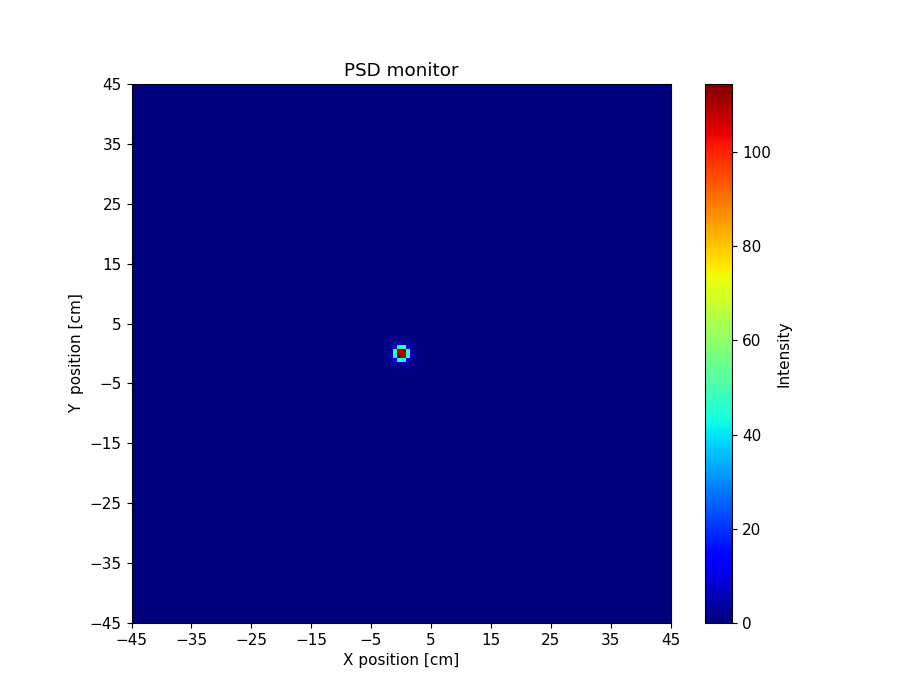

The file beside this chart, header and first rows:
x_axis, Intensity, Error
0.000000000000000000e+00, 0.000000000000000000e+00, 0.000000000000000000e+00, 0.000000000000000000e+00, 0.000000000000000000e+00, 0.000000000000000000e+00, 0.000000000000000000e+00, 0.000000000000000000e+00, 0.000000000000000000e+00, 0.000000000000000000e+00, 0.000000000000000000e+00, 0.000000000000000000e+00, 0.000000000000000000e+00, 0.000000000000000000e+00, 0.000000000000000000e+00, 0.000000000000000000e+00, 0.000000000000000000e+00, 0.000000000000000000e+00, 0.000000000000000000e+00, 0.000000000000000000e+00, 0.000000000000000000e+00, 0.000000000000000000e+00, 0.000000000000000000e+00, 0.000000000000000000e+00
0.000000000000000000e+00, 0.000000000000000000e+00, 0.000000000000000000e+00, 0.000000000000000000e+00, 0.000000000000000000e+00, 0.000000000000000000e+00, 0.000000000000000000e+00, 0.000000000000000000e+00, 0.000000000000000000e+00, 0.000000000000000000e+00, 0.000000000000000000e+00, 0.000000000000000000e+00, 0.000000000000000000e+00, 0.000000000000000000e+00, 0.000000000000000000e+00, 0.000000000000000000e+00, 0.000000000000000000e+00, 0.000000000000000000e+00, 0.000000000000000000e+00, 0.000000000000000000e+00, 0.000000000000000000e+00, 0.000000000000000000e+00, 0.000000000000000000e+00, 0.000000000000000000e+00
0.000000000000000000e+00, 0.000000000000000000e+00, 0.000000000000000000e+00, 0.000000000000000000e+00, 0.000000000000000000e+00, 0.000000000000000000e+00, 0.000000000000000000e+00, 0.000000000000000000e+00, 0.000000000000000000e+00, 0.000000000000000000e+00, 0.000000000000000000e+00, 0.000000000000000000e+00, 0.000000000000000000e+00, 0.000000000000000000e+00, 0.000000000000000000e+00, 0.000000000000000000e+00, 0.000000000000000000e+00, 0.000000000000000000e+00, 0.000000000000000000e+00, 0.000000000000000000e+00, 0.000000000000000000e+00, 0.000000000000000000e+00, 0.000000000000000000e+00, 0.000000000000000000e+00
0.000000000000000000e+00, 0.000000000000000000e+00, 0.000000000000000000e+00, 0.000000000000000000e+00, 0.000000000000000000e+00, 0.000000000000000000e+00, 0.000000000000000000e+00, 0.000000000000000000e+00, 0.000000000000000000e+00, 0.000000000000000000e+00, 0.000000000000000000e+00, 0.000000000000000000e+00, 0.000000000000000000e+00, 0.000000000000000000e+00, 0.000000000000000000e+00, 0.000000000000000000e+00, 0.000000000000000000e+00, 0.000000000000000000e+00, 0.000000000000000000e+00, 0.000000000000000000e+00, 0.000000000000000000e+00, 0.000000000000000000e+00, 0.000000000000000000e+00, 0.000000000000000000e+00
0.000000000000000000e+00, 0.000000000000000000e+00, 0.000000000000000000e+00, 0.000000000000000000e+00, 0.000000000000000000e+00, 0.000000000000000000e+00, 0.000000000000000000e+00, 0.000000000000000000e+00, 0.000000000000000000e+00, 0.000000000000000000e+00, 0.000000000000000000e+00, 0.000000000000000000e+00, 0.000000000000000000e+00, 0.000000000000000000e+00, 0.000000000000000000e+00, 0.000000000000000000e+00, 0.000000000000000000e+00, 0.000000000000000000e+00, 0.000000000000000000e+00, 0.000000000000000000e+00, 0.000000000000000000e+00, 0.000000000000000000e+00, 0.000000000000000000e+00, 0.000000000000000000e+00
0.000000000000000000e+00, 0.000000000000000000e+00, 0.000000000000000000e+00, 0.000000000000000000e+00, 0.000000000000000000e+00, 0.000000000000000000e+00, 0.000000000000000000e+00, 0.000000000000000000e+00, 0.000000000000000000e+00, 0.000000000000000000e+00, 0.000000000000000000e+00, 0.000000000000000000e+00, 0.000000000000000000e+00, 0.000000000000000000e+00, 0.000000000000000000e+00, 0.000000000000000000e+00, 0.000000000000000000e+00, 0.000000000000000000e+00, 0.000000000000000000e+00, 0.000000000000000000e+00, 0.000000000000000000e+00, 0.000000000000000000e+00, 0.000000000000000000e+00, 0.000000000000000000e+00
0.000000000000000000e+00, 0.000000000000000000e+00, 0.000000000000000000e+00, 0.000000000000000000e+00, 0.000000000000000000e+00, 0.000000000000000000e+00, 0.000000000000000000e+00, 0.000000000000000000e+00, 0.000000000000000000e+00, 0.000000000000000000e+00, 0.000000000000000000e+00, 0.000000000000000000e+00, 0.000000000000000000e+00, 0.000000000000000000e+00, 0.000000000000000000e+00, 0.000000000000000000e+00, 0.000000000000000000e+00, 0.000000000000000000e+00, 0.000000000000000000e+00, 0.000000000000000000e+00, 0.000000000000000000e+00, 0.000000000000000000e+00, 0.000000000000000000e+00, 0.000000000000000000e+00
0.000000000000000000e+00, 0.000000000000000000e+00, 0.000000000000000000e+00, 0.000000000000000000e+00, 0.000000000000000000e+00, 0.000000000000000000e+00, 0.000000000000000000e+00, 0.000000000000000000e+00, 0.000000000000000000e+00, 0.000000000000000000e+00, 0.000000000000000000e+00, 0.000000000000000000e+00, 0.000000000000000000e+00, 0.000000000000000000e+00, 0.000000000000000000e+00, 0.000000000000000000e+00, 0.000000000000000000e+00, 0.000000000000000000e+00, 0.000000000000000000e+00, 0.000000000000000000e+00, 0.000000000000000000e+00, 0.000000000000000000e+00, 0.000000000000000000e+00, 0.000000000000000000e+00
0.000000000000000000e+00, 0.000000000000000000e+00, 0.000000000000000000e+00, 0.000000000000000000e+00, 0.000000000000000000e+00, 0.000000000000000000e+00, 0.000000000000000000e+00, 0.000000000000000000e+00, 0.000000000000000000e+00, 0.000000000000000000e+00, 0.000000000000000000e+00, 0.000000000000000000e+00, 0.000000000000000000e+00, 0.000000000000000000e+00, 0.000000000000000000e+00, 0.000000000000000000e+00, 0.000000000000000000e+00, 0.000000000000000000e+00, 0.000000000000000000e+00, 0.000000000000000000e+00, 0.000000000000000000e+00, 0.000000000000000000e+00, 0.000000000000000000e+00, 0.000000000000000000e+00
0.000000000000000000e+00, 0.000000000000000000e+00, 0.000000000000000000e+00, 0.000000000000000000e+00, 0.000000000000000000e+00, 0.000000000000000000e+00, 0.000000000000000000e+00, 0.000000000000000000e+00, 0.000000000000000000e+00, 0.000000000000000000e+00, 0.000000000000000000e+00, 0.000000000000000000e+00, 0.000000000000000000e+00, 0.000000000000000000e+00, 0.000000000000000000e+00, 0.000000000000000000e+00, 0.000000000000000000e+00, 0.000000000000000000e+00, 0.000000000000000000e+00, 0.000000000000000000e+00, 0.000000000000000000e+00, 0.000000000000000000e+00, 0.000000000000000000e+00, 0.000000000000000000e+00
0.000000000000000000e+00, 0.000000000000000000e+00, 0.000000000000000000e+00, 0.000000000000000000e+00, 0.000000000000000000e+00, 0.000000000000000000e+00, 0.000000000000000000e+00, 0.000000000000000000e+00, 0.000000000000000000e+00, 0.000000000000000000e+00, 0.000000000000000000e+00, 0.000000000000000000e+00, 0.000000000000000000e+00, 0.000000000000000000e+00, 0.000000000000000000e+00, 0.000000000000000000e+00, 0.000000000000000000e+00, 0.000000000000000000e+00, 0.000000000000000000e+00, 0.000000000000000000e+00, 0.000000000000000000e+00, 0.000000000000000000e+00, 0.000000000000000000e+00, 0.000000000000000000e+00
0.000000000000000000e+00, 0.000000000000000000e+00, 0.000000000000000000e+00, 0.000000000000000000e+00, 0.000000000000000000e+00, 0.000000000000000000e+00, 0.000000000000000000e+00, 0.000000000000000000e+00, 0.000000000000000000e+00, 0.000000000000000000e+00, 0.000000000000000000e+00, 0.000000000000000000e+00, 0.000000000000000000e+00, 0.000000000000000000e+00, 0.000000000000000000e+00, 0.000000000000000000e+00, 0.000000000000000000e+00, 0.000000000000000000e+00, 0.000000000000000000e+00, 0.000000000000000000e+00, 0.000000000000000000e+00, 0.000000000000000000e+00, 0.000000000000000000e+00, 0.000000000000000000e+00
0.000000000000000000e+00, 0.000000000000000000e+00, 0.000000000000000000e+00, 0.000000000000000000e+00, 0.000000000000000000e+00, 0.000000000000000000e+00, 0.000000000000000000e+00, 0.000000000000000000e+00, 0.000000000000000000e+00, 0.000000000000000000e+00, 0.000000000000000000e+00, 0.000000000000000000e+00, 0.000000000000000000e+00, 0.000000000000000000e+00, 0.000000000000000000e+00, 0.000000000000000000e+00, 0.000000000000000000e+00, 0.000000000000000000e+00, 0.000000000000000000e+00, 0.000000000000000000e+00, 0.000000000000000000e+00, 0.000000000000000000e+00, 0.000000000000000000e+00, 0.000000000000000000e+00
0.000000000000000000e+00, 0.000000000000000000e+00, 0.000000000000000000e+00, 0.000000000000000000e+00, 0.000000000000000000e+00, 0.000000000000000000e+00, 0.000000000000000000e+00, 0.000000000000000000e+00, 0.000000000000000000e+00, 0.000000000000000000e+00, 0.000000000000000000e+00, 0.000000000000000000e+00, 0.000000000000000000e+00, 0.000000000000000000e+00, 0.000000000000000000e+00, 0.000000000000000000e+00, 0.000000000000000000e+00, 0.000000000000000000e+00, 0.000000000000000000e+00, 0.000000000000000000e+00, 0.000000000000000000e+00, 0.000000000000000000e+00, 0.000000000000000000e+00, 0.000000000000000000e+00
0.000000000000000000e+00, 0.000000000000000000e+00, 0.000000000000000000e+00, 0.000000000000000000e+00, 0.000000000000000000e+00, 0.000000000000000000e+00, 0.000000000000000000e+00, 0.000000000000000000e+00, 0.000000000000000000e+00, 0.000000000000000000e+00, 0.000000000000000000e+00, 0.000000000000000000e+00, 0.000000000000000000e+00, 0.000000000000000000e+00, 0.000000000000000000e+00, 0.000000000000000000e+00, 0.000000000000000000e+00, 0.000000000000000000e+00, 0.000000000000000000e+00, 0.000000000000000000e+00, 0.000000000000000000e+00, 0.000000000000000000e+00, 0.000000000000000000e+00, 0.000000000000000000e+00
0.000000000000000000e+00, 0.000000000000000000e+00, 0.000000000000000000e+00, 0.000000000000000000e+00, 0.000000000000000000e+00, 0.000000000000000000e+00, 0.000000000000000000e+00, 0.000000000000000000e+00, 0.000000000000000000e+00, 0.000000000000000000e+00, 0.000000000000000000e+00, 0.000000000000000000e+00, 0.000000000000000000e+00, 0.000000000000000000e+00, 0.000000000000000000e+00, 0.000000000000000000e+00, 0.000000000000000000e+00, 0.000000000000000000e+00, 0.000000000000000000e+00, 0.000000000000000000e+00, 0.000000000000000000e+00, 0.000000000000000000e+00, 0.000000000000000000e+00, 0.000000000000000000e+00
0.000000000000000000e+00, 0.000000000000000000e+00, 0.000000000000000000e+00, 0.000000000000000000e+00, 0.000000000000000000e+00, 0.000000000000000000e+00, 0.000000000000000000e+00, 0.000000000000000000e+00, 0.000000000000000000e+00, 0.000000000000000000e+00, 0.000000000000000000e+00, 0.000000000000000000e+00, 0.000000000000000000e+00, 0.000000000000000000e+00, 0.000000000000000000e+00, 0.000000000000000000e+00, 0.000000000000000000e+00, 0.000000000000000000e+00, 0.000000000000000000e+00, 0.000000000000000000e+00, 0.000000000000000000e+00, 0.000000000000000000e+00, 0.000000000000000000e+00, 9.287623844999999476e-09
0.000000000000000000e+00, 0.000000000000000000e+00, 0.000000000000000000e+00, 0.000000000000000000e+00, 0.000000000000000000e+00, 0.000000000000000000e+00, 0.000000000000000000e+00, 0.000000000000000000e+00, 0.000000000000000000e+00, 0.000000000000000000e+00, 0.000000000000000000e+00, 0.000000000000000000e+00, 0.000000000000000000e+00, 0.000000000000000000e+00, 0.000000000000000000e+00, 0.000000000000000000e+00, 0.000000000000000000e+00, 0.000000000000000000e+00, 0.000000000000000000e+00, 0.000000000000000000e+00, 0.000000000000000000e+00, 0.000000000000000000e+00, 2.353369436000000001e-08, 7.073374638000000018e-07
0.000000000000000000e+00, 0.000000000000000000e+00, 0.000000000000000000e+00, 0.000000000000000000e+00, 0.000000000000000000e+00, 0.000000000000000000e+00, 0.000000000000000000e+00, 0.000000000000000000e+00, 0.000000000000000000e+00, 0.000000000000000000e+00, 0.000000000000000000e+00, 0.000000000000000000e+00, 0.000000000000000000e+00, 0.000000000000000000e+00, 0.000000000000000000e+00, 0.000000000000000000e+00, 0.000000000000000000e+00, 0.000000000000000000e+00, 0.000000000000000000e+00, 0.000000000000000000e+00, 0.000000000000000000e+00, 4.588498661999999898e-08, 8.606550512999999846e-07, 3.055742503999999837e-06
0.000000000000000000e+00, 0.000000000000000000e+00, 0.000000000000000000e+00, 0.000000000000000000e+00, 0.000000000000000000e+00, 0.000000000000000000e+00, 0.000000000000000000e+00, 0.000000000000000000e+00, 0.000000000000000000e+00, 0.000000000000000000e+00, 0.000000000000000000e+00, 0.000000000000000000e+00, 0.000000000000000000e+00, 0.000000000000000000e+00, 0.000000000000000000e+00, 0.000000000000000000e+00, 0.000000000000000000e+00, 0.000000000000000000e+00, 0.000000000000000000e+00, 0.000000000000000000e+00, 6.415952554999999695e-08, 1.012471116999999988e-06, 3.337653343000000089e-06, 5.947160944000000199e-06
0.000000000000000000e+00, 0.000000000000000000e+00, 0.000000000000000000e+00, 0.000000000000000000e+00, 0.000000000000000000e+00, 0.000000000000000000e+00, 0.000000000000000000e+00, 0.000000000000000000e+00, 0.000000000000000000e+00, 0.000000000000000000e+00, 0.000000000000000000e+00, 0.000000000000000000e+00, 0.000000000000000000e+00, 0.000000000000000000e+00, 0.000000000000000000e+00, 0.000000000000000000e+00, 0.000000000000000000e+00, 0.000000000000000000e+00, 0.000000000000000000e+00, 5.175599317000000033e-08, 1.068780518999999996e-06, 3.463647535999999819e-06, 6.089574289000000332e-06, 7.499179088999999979e-06
0.000000000000000000e+00, 0.000000000000000000e+00, 0.000000000000000000e+00, 0.000000000000000000e+00, 0.000000000000000000e+00, 0.000000000000000000e+00, 0.000000000000000000e+00, 0.000000000000000000e+00, 0.000000000000000000e+00, 0.000000000000000000e+00, 0.000000000000000000e+00, 0.000000000000000000e+00, 0.000000000000000000e+00, 0.000000000000000000e+00, 0.000000000000000000e+00, 0.000000000000000000e+00, 0.000000000000000000e+00, 0.000000000000000000e+00, 4.489410701000000072e-08, 1.001627101999999920e-06, 3.557250315999999995e-06, 6.137620863000000302e-06, 7.517860032999999809e-06, 7.728818020000000161e-06
0.000000000000000000e+00, 0.000000000000000000e+00, 0.000000000000000000e+00, 0.000000000000000000e+00, 0.000000000000000000e+00, 0.000000000000000000e+00, 0.000000000000000000e+00, 0.000000000000000000e+00, 0.000000000000000000e+00, 0.000000000000000000e+00, 0.000000000000000000e+00, 0.000000000000000000e+00, 0.000000000000000000e+00, 0.000000000000000000e+00, 0.000000000000000000e+00, 0.000000000000000000e+00, 0.000000000000000000e+00, 2.987360482000000277e-08, 8.282707228000000298e-07, 3.325688508999999909e-06, 6.074477308999999776e-06, 7.594846344000000089e-06, 7.703732724000000157e-06, 7.471484206000000049e-06
0.000000000000000000e+00, 0.000000000000000000e+00, 0.000000000000000000e+00, 0.000000000000000000e+00, 0.000000000000000000e+00, 0.000000000000000000e+00, 0.000000000000000000e+00, 0.000000000000000000e+00, 0.000000000000000000e+00, 0.000000000000000000e+00, 0.000000000000000000e+00, 0.000000000000000000e+00, 0.000000000000000000e+00, 0.000000000000000000e+00, 0.000000000000000000e+00, 0.000000000000000000e+00, 1.385682676999999948e-08, 7.139728519999999497e-07, 3.036146339000000100e-06, 6.063905004999999921e-06, 7.593082791999999608e-06, 7.797933287999999963e-06, 7.444976372000000133e-06, 7.162107588999999898e-06
0.000000000000000000e+00, 0.000000000000000000e+00, 0.000000000000000000e+00, 0.000000000000000000e+00, 0.000000000000000000e+00, 0.000000000000000000e+00, 0.000000000000000000e+00, 0.000000000000000000e+00, 0.000000000000000000e+00, 0.000000000000000000e+00, 0.000000000000000000e+00, 0.000000000000000000e+00, 0.000000000000000000e+00, 0.000000000000000000e+00, 0.000000000000000000e+00, 2.434390087999999799e-09, 4.743099798000000069e-07, 2.682203035999999919e-06, 5.669369732000000196e-06, 7.508032114999999656e-06, 7.697877394999999868e-06, 7.511010179000000354e-06, 7.289313672000000286e-06, 7.036632194999999683e-06
0.000000000000000000e+00, 0.000000000000000000e+00, 0.000000000000000000e+00, 0.000000000000000000e+00, 0.000000000000000000e+00, 0.000000000000000000e+00, 0.000000000000000000e+00, 0.000000000000000000e+00, 0.000000000000000000e+00, 0.000000000000000000e+00, 0.000000000000000000e+00, 0.000000000000000000e+00, 0.000000000000000000e+00, 0.000000000000000000e+00, 9.965942300000000765e-12, 2.757380625999999874e-07, 2.212982908999999972e-06, 5.198081375000000140e-06, 7.302924769000000375e-06, 7.780978082999999925e-06, 7.625748749999999703e-06, 7.208999226000000296e-06, 6.946872619999999711e-06, 6.987574458000000119e-06
0.000000000000000000e+00, 0.000000000000000000e+00, 0.000000000000000000e+00, 0.000000000000000000e+00, 0.000000000000000000e+00, 0.000000000000000000e+00, 0.000000000000000000e+00, 0.000000000000000000e+00, 0.000000000000000000e+00, 0.000000000000000000e+00, 0.000000000000000000e+00, 0.000000000000000000e+00, 0.000000000000000000e+00, 0.000000000000000000e+00, 1.293956244999999906e-07, 1.696915420999999937e-06, 4.696194949000000238e-06, 7.177280633000000242e-06, 7.743768300999999551e-06, 7.625024361999999910e-06, 7.195290176000000319e-06, 6.882906303999999777e-06, 6.884855846000000062e-06, 7.305737658000000224e-06
0.000000000000000000e+00, 0.000000000000000000e+00, 0.000000000000000000e+00, 0.000000000000000000e+00, 0.000000000000000000e+00, 0.000000000000000000e+00, 0.000000000000000000e+00, 0.000000000000000000e+00, 0.000000000000000000e+00, 0.000000000000000000e+00, 0.000000000000000000e+00, 0.000000000000000000e+00, 0.000000000000000000e+00, 3.075154977000000059e-08, 1.076297899000000077e-06, 3.910589190999999739e-06, 6.823632274999999640e-06, 7.869663590000000497e-06, 7.536542247000000223e-06, 7.231049529000000298e-06, 7.058893545000000069e-06, 6.934440720000000377e-06, 7.172283562000000221e-06, 8.127434637000000494e-06
0.000000000000000000e+00, 0.000000000000000000e+00, 0.000000000000000000e+00, 0.000000000000000000e+00, 0.000000000000000000e+00, 0.000000000000000000e+00, 0.000000000000000000e+00, 0.000000000000000000e+00, 0.000000000000000000e+00, 0.000000000000000000e+00, 0.000000000000000000e+00, 0.000000000000000000e+00, 2.886326144999999991e-09, 5.577883539000000102e-07, 3.123177668999999795e-06, 6.182153617999999962e-06, 7.745804233999999499e-06, 7.647515465000000561e-06, 7.400360586000000293e-06, 6.936782981000000220e-06, 6.938121751999999823e-06, 7.170702783999999737e-06, 8.100005938999999154e-06, 9.337396661999999704e-06
0.000000000000000000e+00, 0.000000000000000000e+00, 0.000000000000000000e+00, 0.000000000000000000e+00, 0.000000000000000000e+00, 0.000000000000000000e+00, 0.000000000000000000e+00, 0.000000000000000000e+00, 0.000000000000000000e+00, 0.000000000000000000e+00, 0.000000000000000000e+00, 0.000000000000000000e+00, 2.019632519000000125e-07, 2.156294172999999938e-06, 5.338601907000000260e-06, 7.628511808000000373e-06, 7.641990675000000008e-06, 7.480816937999999839e-06, 7.151374487000000142e-06, 6.986286991999999748e-06, 6.985511917999999686e-06, 7.806925398000000605e-06, 9.112164196999999379e-06, 1.075929249999999995e-05
0.000000000000000000e+00, 0.000000000000000000e+00, 0.000000000000000000e+00, 0.000000000000000000e+00, 0.000000000000000000e+00, 0.000000000000000000e+00, 0.000000000000000000e+00, 0.000000000000000000e+00, 0.000000000000000000e+00, 0.000000000000000000e+00, 0.000000000000000000e+00, 3.576918636999999956e-08, 1.241804571999999977e-06, 4.253752021000000168e-06, 7.062994258000000104e-06, 7.733889001000000840e-06, 7.562859593999999798e-06, 7.156149982000000232e-06, 6.929090846000000326e-06, 7.007289859000000397e-06, 7.525170944000000021e-06, 8.554428944000000594e-06, 1.041641496000000082e-05, 1.209520998999999986e-05
0.000000000000000000e+00, 0.000000000000000000e+00, 0.000000000000000000e+00, 0.000000000000000000e+00, 0.000000000000000000e+00, 0.000000000000000000e+00, 0.000000000000000000e+00, 0.000000000000000000e+00, 0.000000000000000000e+00, 0.000000000000000000e+00, 1.554155124000000093e-09, 5.447206976999999494e-07, 3.110716589000000065e-06, 6.342948688999999774e-06, 7.752470674000000025e-06, 7.669428135000000733e-06, 7.300002594999999766e-06, 6.945751305999999816e-06, 6.868385249000000344e-06, 7.309239659000000228e-06, 8.512528375000000358e-06, 9.953877963999999793e-06, 1.161645084000000005e-05, 1.342649441000000080e-05
0.000000000000000000e+00, 0.000000000000000000e+00, 0.000000000000000000e+00, 0.000000000000000000e+00, 0.000000000000000000e+00, 0.000000000000000000e+00, 0.000000000000000000e+00, 0.000000000000000000e+00, 0.000000000000000000e+00, 0.000000000000000000e+00, 1.141718643000000063e-07, 1.960230127999999906e-06, 5.230459833999999926e-06, 7.442112724999999754e-06, 7.679934100000000396e-06, 7.428622853000000116e-06, 7.098191406999999924e-06, 6.823254221000000234e-06, 7.162524567000000317e-06, 8.220794795000000839e-06, 9.432766008000000071e-06, 1.122048807999999951e-05, 1.309246886999999953e-05, 1.446973390999999927e-05
0.000000000000000000e+00, 0.000000000000000000e+00, 0.000000000000000000e+00, 0.000000000000000000e+00, 0.000000000000000000e+00, 0.000000000000000000e+00, 0.000000000000000000e+00, 0.000000000000000000e+00, 0.000000000000000000e+00, 8.365767844000000644e-09, 8.420052210000000355e-07, 3.760332713000000209e-06, 6.841665686999999798e-06, 7.719423232999999201e-06, 7.498561994999999971e-06, 7.169993865000000047e-06, 6.909760705000000395e-06, 7.081656987000000246e-06, 7.766831553999999806e-06, 9.084325075999999480e-06, 1.070223044000000009e-05, 1.281591411000000013e-05, 1.420076057000000038e-05, 1.492650436999999970e-05
0.000000000000000000e+00, 0.000000000000000000e+00, 0.000000000000000000e+00, 0.000000000000000000e+00, 0.000000000000000000e+00, 0.000000000000000000e+00, 0.000000000000000000e+00, 0.000000000000000000e+00, 0.000000000000000000e+00, 2.266532459000000086e-07, 2.376127726999999890e-06, 5.762879769999999587e-06, 7.681404909999999230e-06, 7.817883676999999273e-06, 7.306759782000000086e-06, 6.948366310999999702e-06, 7.014489599999999893e-06, 7.383688325000000029e-06, 8.494532469000000516e-06, 1.022886667000000003e-05, 1.222721612000000046e-05, 1.371354014000000042e-05, 1.468952014999999932e-05, 1.511066088999999939e-05
0.000000000000000000e+00, 0.000000000000000000e+00, 0.000000000000000000e+00, 0.000000000000000000e+00, 0.000000000000000000e+00, 0.000000000000000000e+00, 0.000000000000000000e+00, 0.000000000000000000e+00, 1.553352199000000032e-08, 1.062830352999999899e-06, 4.311865245999999673e-06, 7.207110755000000152e-06, 7.685789239000000630e-06, 7.569426615999999886e-06, 7.123286333999999819e-06, 6.843925473999999682e-06, 7.281458829999999602e-06, 8.042123422000000096e-06, 9.589957575000000454e-06, 1.139251852999999986e-05, 1.325377944999999984e-05, 1.459635893000000044e-05, 1.522004081000000041e-05, 1.492414749999999991e-05
0.000000000000000000e+00, 0.000000000000000000e+00, 0.000000000000000000e+00, 0.000000000000000000e+00, 0.000000000000000000e+00, 0.000000000000000000e+00, 0.000000000000000000e+00, 0.000000000000000000e+00, 2.722333514000000093e-07, 2.558489718999999810e-06, 6.029894863999999649e-06, 7.650973269999999910e-06, 7.681300053999999184e-06, 7.273752638000000067e-06, 6.854003515000000089e-06, 6.948092303999999631e-06, 7.640709695000000507e-06, 8.871044043999999534e-06, 1.080937635000000019e-05, 1.263539675000000046e-05, 1.418420993000000073e-05, 1.502198443999999980e-05, 1.477342120000000054e-05, 1.433141398000000001e-05
0.000000000000000000e+00, 0.000000000000000000e+00, 0.000000000000000000e+00, 0.000000000000000000e+00, 0.000000000000000000e+00, 0.000000000000000000e+00, 0.000000000000000000e+00, 1.211681087000000000e-08, 1.066177427000000019e-06, 4.287615076000000305e-06, 7.200792208999999742e-06, 7.730141378000000710e-06, 7.407770757000000157e-06, 6.995228537000000032e-06, 6.983959942000000131e-06, 7.207360308999999717e-06, 8.178170986000000316e-06, 9.812588212999999356e-06, 1.169139128000000012e-05, 1.365708870000000016e-05, 1.493065365999999923e-05, 1.519840961000000081e-05, 1.457280249000000082e-05, 1.401858521000000026e-05
0.000000000000000000e+00, 0.000000000000000000e+00, 0.000000000000000000e+00, 0.000000000000000000e+00, 0.000000000000000000e+00, 0.000000000000000000e+00, 0.000000000000000000e+00, 2.015299545999999941e-07, 2.488866931999999907e-06, 6.043096096000000028e-06, 7.577741053000000046e-06, 7.718693423000000704e-06, 7.216522152999999641e-06, 6.978487514999999895e-06, 7.044717928999999787e-06, 7.755948760999999890e-06, 9.013261749999999271e-06, 1.101004956000000067e-05, 1.288333460000000011e-05, 1.448314864000000056e-05, 1.496506137000000035e-05, 1.491377598000000079e-05, 1.426905059000000001e-05, 1.350466126000000014e-05
0.000000000000000000e+00, 0.000000000000000000e+00, 0.000000000000000000e+00, 0.000000000000000000e+00, 0.000000000000000000e+00, 0.000000000000000000e+00, 3.760412583000000199e-09, 8.103552833000000118e-07, 4.028109027000000265e-06, 7.120170545000000228e-06, 7.796280674000000203e-06, 7.417318759000000086e-06, 7.165519611999999827e-06, 6.969240501000000397e-06, 7.321488573000000068e-06, 8.507213769000000764e-06, 9.971034441000000648e-06, 1.210412531999999939e-05, 1.386207261000000019e-05, 1.474043205000000036e-05, 1.491408643999999916e-05, 1.434749746999999978e-05, 1.377059572000000049e-05, 1.358029658000000011e-05
0.000000000000000000e+00, 0.000000000000000000e+00, 0.000000000000000000e+00, 0.000000000000000000e+00, 0.000000000000000000e+00, 0.000000000000000000e+00, 1.169703146000000055e-07, 2.015124073999999857e-06, 5.620282907000000147e-06, 7.655012488000000807e-06, 7.634945754000000114e-06, 7.298224479999999715e-06, 6.919688392000000247e-06, 7.071211973000000289e-06, 7.688195443000000022e-06, 9.107942483000000552e-06, 1.104876823000000015e-05, 1.295419723999999972e-05, 1.445605638999999995e-05, 1.514592149000000078e-05, 1.493215796999999974e-05, 1.401150847000000004e-05, 1.372761794000000078e-05, 1.418935038999999987e-05
0.000000000000000000e+00, 0.000000000000000000e+00, 0.000000000000000000e+00, 0.000000000000000000e+00, 0.000000000000000000e+00, 1.814226031999999942e-12, 5.284344228999999567e-07, 3.501920624000000153e-06, 6.802991930000000078e-06, 7.720330587999999161e-06, 7.451120358000000061e-06, 7.130101465000000266e-06, 6.892998124999999772e-06, 7.169054696999999988e-06, 8.111254315000000144e-06, 1.013854795999999991e-05, 1.215315077000000073e-05, 1.396911492000000056e-05, 1.479997988999999944e-05, 1.519650652000000004e-05, 1.440170805000000073e-05, 1.382857120000000060e-05, 1.383074451999999928e-05, 1.499364758000000012e-05
0.000000000000000000e+00, 0.000000000000000000e+00, 0.000000000000000000e+00, 0.000000000000000000e+00, 0.000000000000000000e+00, 2.433538195999999920e-08, 1.338635415999999916e-06, 4.982236472999999981e-06, 7.495922117000000173e-06, 7.617016951999999746e-06, 7.394389859999999943e-06, 6.981826673999999784e-06, 6.967836885999999778e-06, 7.623352286999999966e-06, 9.031773994999999446e-06, 1.091704662000000081e-05, 1.290069158000000037e-05, 1.446350112000000035e-05, 1.517379296000000018e-05, 1.469481028999999932e-05, 1.403396370999999966e-05, 1.358772308000000023e-05, 1.427654958000000030e-05, 1.636618931000000050e-05
0.000000000000000000e+00, 0.000000000000000000e+00, 0.000000000000000000e+00, 0.000000000000000000e+00, 0.000000000000000000e+00, 2.139266385999999878e-07, 2.579039966000000132e-06, 6.175611976000000036e-06, 7.675922681999999546e-06, 7.530772588000000052e-06, 7.152222760000000294e-06, 6.999885899999999774e-06, 7.128343889999999762e-06, 8.087103216999999323e-06, 9.810750251000000216e-06, 1.189475298999999996e-05, 1.384129592999999936e-05, 1.508020465999999959e-05, 1.503476552000000074e-05, 1.448407328000000043e-05, 1.382376909999999982e-05, 1.389509357999999933e-05, 1.491753624000000007e-05, 1.783328721000000168e-05
0.000000000000000000e+00, 0.000000000000000000e+00, 0.000000000000000000e+00, 0.000000000000000000e+00, 8.415512335000000090e-11, 6.827036781999999834e-07, 3.882803612000000305e-06, 7.144504119999999650e-06, 7.853063451000000757e-06, 7.416261398000000410e-06, 7.131728453999999927e-06, 6.891487309999999921e-06, 7.412690121999999727e-06, 8.767754001000000469e-06, 1.070915523000000033e-05, 1.272534761999999947e-05, 1.434287129000000018e-05, 1.522092850999999969e-05, 1.482068437000000009e-05, 1.423615290000000084e-05, 1.348249621000000053e-05, 1.418877187999999921e-05, 1.642166616999999972e-05, 1.988463215000000096e-05
0.000000000000000000e+00, 0.000000000000000000e+00, 0.000000000000000000e+00, 0.000000000000000000e+00, 3.015274896000000211e-08, 1.489218790999999946e-06, 5.144493020000000133e-06, 7.582972332000000081e-06, 7.675803285000000221e-06, 7.289570771999999908e-06, 6.929012200999999750e-06, 7.056216336000000272e-06, 7.816832686000000469e-06, 9.309747736999999832e-06, 1.145836632000000007e-05, 1.337247160999999959e-05, 1.493156029999999988e-05, 1.523726245000000058e-05, 1.452250009000000041e-05, 1.388779878000000049e-05, 1.356207058999999954e-05, 1.497694017000000037e-05, 1.785522402000000005e-05, 2.184258910000000143e-05
0.000000000000000000e+00, 0.000000000000000000e+00, 0.000000000000000000e+00, 0.000000000000000000e+00, 1.735669115000000049e-07, 2.536266989000000181e-06, 6.165372556999999744e-06, 7.749979415999999361e-06, 7.599513316000000277e-06, 7.180969168000000330e-06, 6.932687289999999979e-06, 7.183512409000000355e-06, 8.329382989000000265e-06, 9.914214142000000567e-06, 1.246351454000000084e-05, 1.425101388999999979e-05, 1.492320565000000049e-05, 1.477766448000000073e-05, 1.419775473999999955e-05, 1.352193211000000073e-05, 1.380539086999999927e-05, 1.607621074000000161e-05, 1.982433962999999836e-05, 2.393162422000000159e-05
0.000000000000000000e+00, 0.000000000000000000e+00, 0.000000000000000000e+00, 0.000000000000000000e+00, 5.487986031999999956e-07, 3.569315598999999800e-06, 6.902936747000000009e-06, 7.825281731000000181e-06, 7.497385688999999645e-06, 7.103797453999999940e-06, 6.968484183999999660e-06, 7.494022093999999629e-06, 8.759455387000000638e-06, 1.096744407000000022e-05, 1.290975201999999964e-05, 1.455451633000000074e-05, 1.502418452999999966e-05, 1.474952469000000040e-05, 1.392725338999999932e-05, 1.380149515000000032e-05, 1.459591305000000000e-05, 1.736751407999999957e-05, 2.106724584999999889e-05, 2.558475130000000019e-05
0.000000000000000000e+00, 0.000000000000000000e+00, 0.000000000000000000e+00, 5.969369975999999764e-09, 1.104496510000000016e-06, 4.667324170000000410e-06, 7.392905627999999642e-06, 7.799911471000000275e-06, 7.271566599999999939e-06, 7.061877732000000213e-06, 6.941772730000000151e-06, 7.766280325000000177e-06, 9.351961653999999594e-06, 1.140437222999999988e-05, 1.354557645999999927e-05, 1.468256102000000031e-05, 1.500560188000000000e-05, 1.438629003000000027e-05, 1.355326226999999919e-05, 1.379638991999999960e-05, 1.536709458000000089e-05, 1.842025300999999837e-05, 2.296441683999999914e-05, 2.686234252000000122e-05
0.000000000000000000e+00, 0.000000000000000000e+00, 0.000000000000000000e+00, 6.541952808000000656e-08, 1.872148885999999922e-06, 5.538621935999999744e-06, 7.692272460999999972e-06, 7.661165636000000724e-06, 7.255137779999999618e-06, 6.918685786999999722e-06, 7.132295410000000384e-06, 8.114919552000000633e-06, 9.930657063000000265e-06, 1.210350213999999996e-05, 1.394899776000000011e-05, 1.505363492999999961e-05, 1.520679215000000036e-05, 1.418437244000000007e-05, 1.357593416000000015e-05, 1.400866393999999944e-05, 1.616889397000000110e-05, 2.029730633000000035e-05, 2.453368833000000007e-05, 2.850743712999999981e-05
0.000000000000000000e+00, 0.000000000000000000e+00, 0.000000000000000000e+00, 2.134876884999999940e-07, 2.644225906000000192e-06, 6.324892571999999946e-06, 7.783032056000000092e-06, 7.687064320000000649e-06, 7.233635951000000156e-06, 6.945289306999999666e-06, 7.381215059000000257e-06, 8.436039704999999712e-06, 1.048463200000000042e-05, 1.270189937000000035e-05, 1.455986809000000022e-05, 1.498296902000000023e-05, 1.480705027999999929e-05, 1.415467854000000069e-05, 1.357632290000000042e-05, 1.459729902000000024e-05, 1.743164333999999935e-05, 2.133586173000000087e-05, 2.622703845000000098e-05, 2.933175995000000073e-05
0.000000000000000000e+00, 0.000000000000000000e+00, 0.000000000000000000e+00, 4.791087198000000321e-07, 3.524885282999999996e-06, 6.916439777999999631e-06, 7.768878072000000353e-06, 7.412969509999999730e-06, 7.034849645999999853e-06, 6.961100773999999780e-06, 7.578407328999999949e-06, 9.021512631000000546e-06, 1.107390632000000003e-05, 1.329773828000000055e-05, 1.458487970000000038e-05, 1.507424256000000068e-05, 1.462243991000000011e-05, 1.374863472999999952e-05, 1.375339329000000033e-05, 1.525633521000000040e-05, 1.855290929999999929e-05, 2.289226995999999964e-05, 2.704541524000000051e-05, 3.027320482000000023e-05
0.000000000000000000e+00, 0.000000000000000000e+00, 2.180845969999999958e-10, 8.804451397999999819e-07, 4.378417011999999750e-06, 7.287231288999999765e-06, 7.761588221000000727e-06, 7.417403781999999868e-06, 6.923280924999999583e-06, 6.941271030000000087e-06, 7.900184408999999852e-06, 9.407049205000000397e-06, 1.165067818000000015e-05, 1.359546939000000066e-05, 1.504185515999999990e-05, 1.500300605000000074e-05, 1.445304192999999979e-05, 1.356200753999999974e-05, 1.413966620999999952e-05, 1.599756520000000161e-05, 1.952974353999999867e-05, 2.420140824999999929e-05, 2.820059418999999929e-05, 3.140579685999999758e-05
0.000000000000000000e+00, 0.000000000000000000e+00, 1.270915681000000004e-08, 1.397243806999999923e-06, 5.108725660999999699e-06, 7.596496771999999754e-06, 7.677959079999999804e-06, 7.327765124999999975e-06, 6.926887144999999970e-06, 7.116525039999999742e-06, 7.988134080000000608e-06, 9.970888307000000579e-06, 1.204060958000000084e-05, 1.390715250999999948e-05, 1.488215268999999970e-05, 1.507655923999999931e-05, 1.410920603999999941e-05, 1.379227251999999949e-05, 1.439497549999999988e-05, 1.665796924999999963e-05, 2.065258512999999948e-05, 2.532561909000000068e-05, 2.858014500000000078e-05, 3.085954893999999998e-05
0.000000000000000000e+00, 0.000000000000000000e+00, 5.506124142000000302e-08, 1.862960218000000103e-06, 5.690619587000000207e-06, 7.702777076999999930e-06, 7.612165244999999754e-06, 7.330628339999999634e-06, 6.969985850999999785e-06, 7.180488025000000192e-06, 8.475773013999999961e-06, 1.024609214000000075e-05, 1.261594792999999979e-05, 1.436134870000000009e-05, 1.515508361999999941e-05, 1.464064728000000047e-05, 1.402111140999999999e-05, 1.357943759000000015e-05, 1.479441890000000055e-05, 1.753260173999999876e-05, 2.168779124000000052e-05, 2.651781916000000135e-05, 2.969919474999999914e-05, 3.154771407999999976e-05
0.000000000000000000e+00, 0.000000000000000000e+00, 1.375845580000000088e-07, 2.410552793000000016e-06, 6.045630088000000067e-06, 7.835407802000000539e-06, 7.552955292999999863e-06, 7.175344926000000275e-06, 6.861463146999999695e-06, 7.281290509999999733e-06, 8.578438400999999750e-06, 1.058363454999999995e-05, 1.287937436000000004e-05, 1.451382509000000002e-05, 1.511678265000000022e-05, 1.471316424000000073e-05, 1.379855142000000071e-05, 1.366242277999999989e-05, 1.522881416999999930e-05, 1.843099825000000044e-05, 2.280254468999999906e-05, 2.726850480999999849e-05, 3.044165907000000024e-05, 3.149170000000000208e-05
0.000000000000000000e+00, 0.000000000000000000e+00, 2.694492616000000102e-07, 2.944203827000000131e-06, 6.655393083000000266e-06, 7.784675055999999493e-06, 7.483199619999999667e-06, 7.065645293999999932e-06, 6.816245128999999761e-06, 7.548432820999999959e-06, 9.061391661000000320e-06, 1.114755619999999930e-05, 1.321077105000000044e-05, 1.486291593999999941e-05, 1.520728766000000063e-05, 1.462302825999999918e-05, 1.381927432999999982e-05, 1.362431103000000056e-05, 1.562052653999999906e-05, 1.925739130999999966e-05, 2.351966125999999997e-05, 2.809537560999999980e-05, 3.058772397000000142e-05, 3.151707966999999779e-05
0.000000000000000000e+00, 0.000000000000000000e+00, 3.778755378000000164e-07, 3.252540249999999881e-06, 6.843019919000000322e-06, 7.637107270999999914e-06, 7.510681450999999670e-06, 6.916728752999999788e-06, 6.944689777999999741e-06, 7.641976863999999777e-06, 9.172675347999999375e-06, 1.144272411000000015e-05, 1.344894835999999935e-05, 1.489216915000000044e-05, 1.502260727000000029e-05, 1.454386764999999996e-05, 1.355938941000000048e-05, 1.393237733000000036e-05, 1.604191900000000168e-05, 1.960446668000000034e-05, 2.418519533000000076e-05, 2.848517490999999944e-05, 3.117783129000000137e-05, 3.167753016999999864e-05
0.000000000000000000e+00, 0.000000000000000000e+00, 5.389862831999999907e-07, 3.733823805999999895e-06, 7.017471320000000299e-06, 7.738647046000000522e-06, 7.439299149999999746e-06, 7.088716989000000106e-06, 6.984560186999999689e-06, 7.815669529999999776e-06, 9.599378189999999814e-06, 1.149118922000000048e-05, 1.368291664000000012e-05, 1.500339215999999972e-05, 1.511639304999999980e-05, 1.443815464999999971e-05, 1.379673240000000019e-05, 1.425027743999999923e-05, 1.658504434999999891e-05, 2.053642680999999922e-05, 2.520760784000000034e-05, 2.901956723000000157e-05, 3.117151060999999809e-05, 3.212063262999999871e-05
0.000000000000000000e+00, 0.000000000000000000e+00, 7.089172932999999573e-07, 4.097250630999999885e-06, 7.184669847999999898e-06, 7.687128260000000081e-06, 7.320346357999999846e-06, 7.006612380999999881e-06, 7.047186436999999875e-06, 7.773615670000000720e-06, 9.519347306000000781e-06, 1.161151634000000011e-05, 1.386210205000000025e-05, 1.519830859999999968e-05, 1.507941903999999960e-05, 1.406818762000000066e-05, 1.351358768999999970e-05, 1.427474609999999983e-05, 1.680823081000000087e-05, 2.081293053000000151e-05, 2.542876790000000040e-05, 2.942714259999999938e-05, 3.131260021999999853e-05, 3.162167665000000232e-05
... 68 more rows
